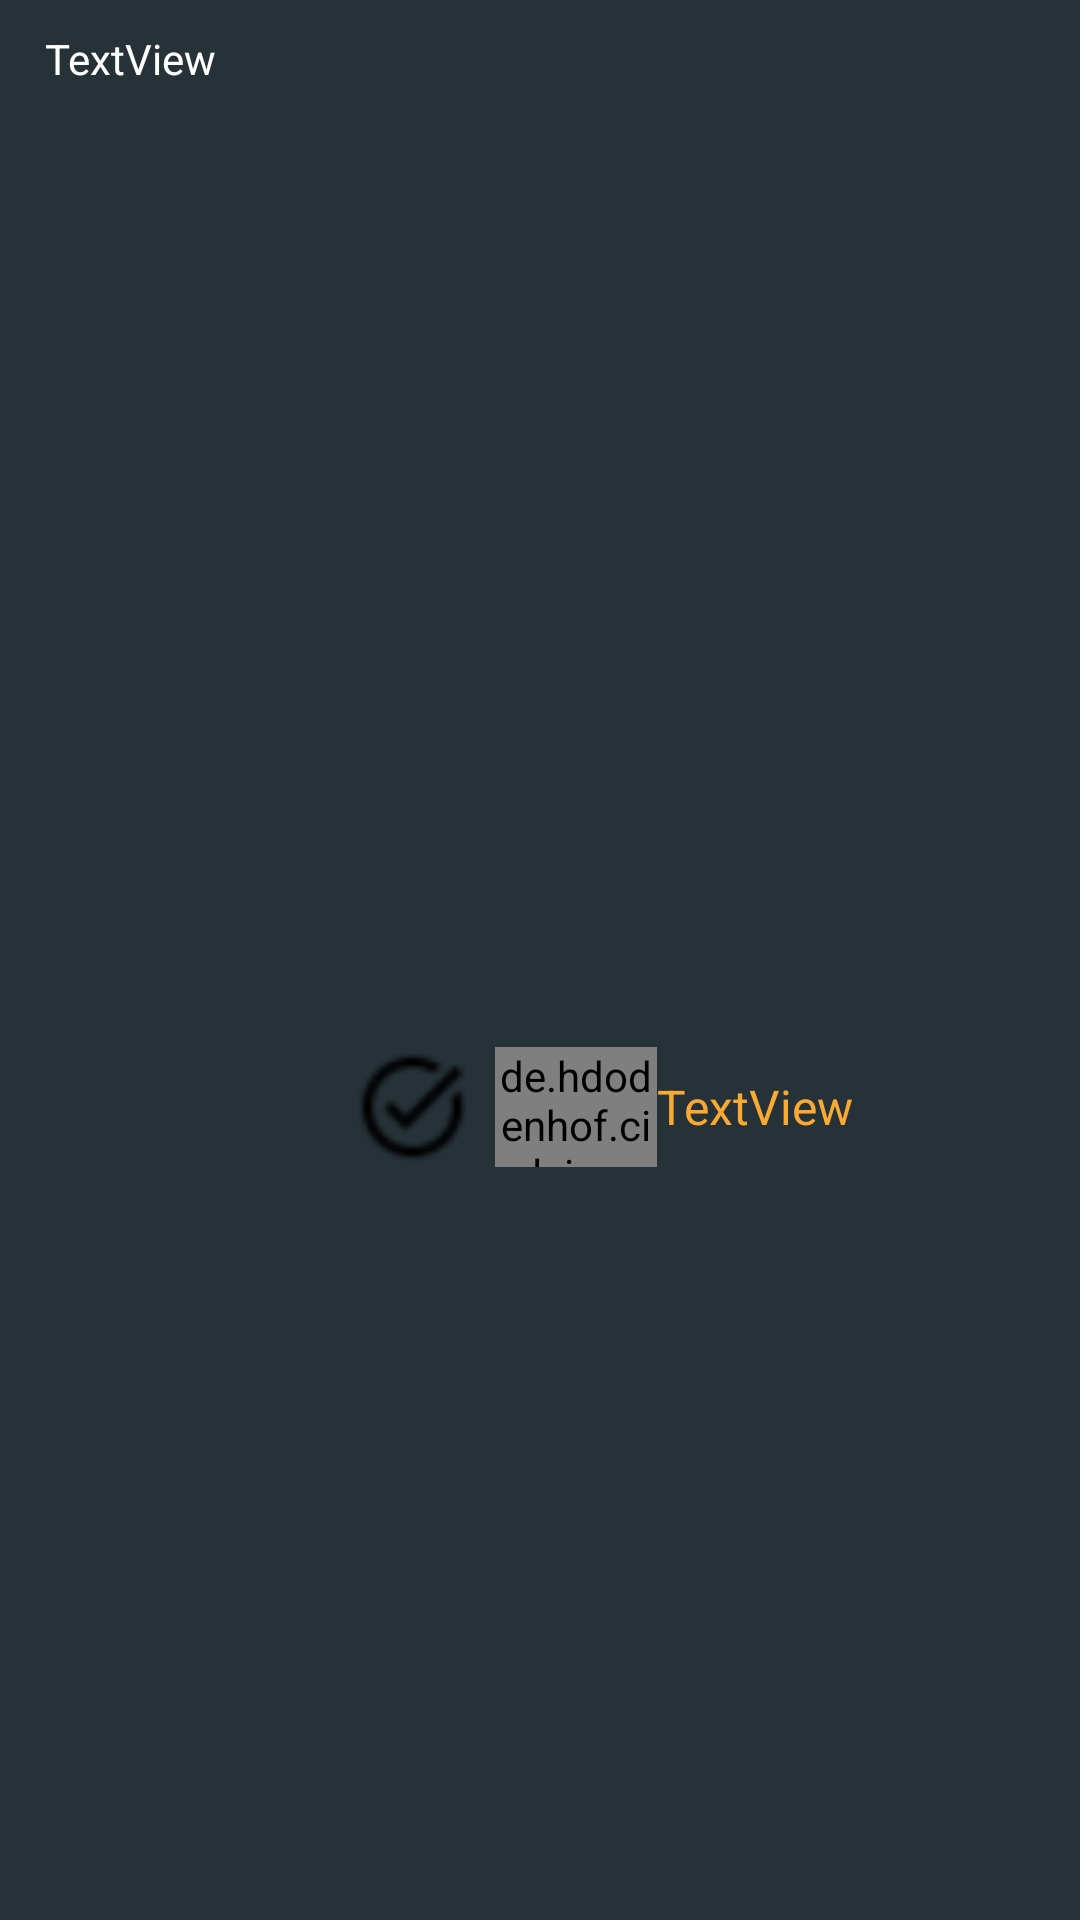

Write the Android layout XML for this screen, with the resource values it uses.
<!-- AndroidManifest.xml: application theme Theme.Newlastsimurg -->
<!-- res/layout/recyler_cevaplama_row.xml -->
<?xml version="1.0" encoding="utf-8"?>
<androidx.constraintlayout.widget.ConstraintLayout xmlns:android="http://schemas.android.com/apk/res/android"
    xmlns:app="http://schemas.android.com/apk/res-auto"
    xmlns:tools="http://schemas.android.com/tools"
    android:layout_width="match_parent"
    android:layout_height="wrap_content"
    android:layout_marginTop="10dp"
    android:background="@color/themecolor3"
    android:minHeight="00dp">


    <TextView
        android:id="@+id/commenttexttvFB"
        android:layout_width="0dp"
        android:layout_height="wrap_content"
        android:background="@color/themecolor3"
        android:minHeight="100dp"
        android:paddingLeft="15dp"
        android:paddingTop="10dp"
        android:paddingRight="15dp"
        android:scrollbars="vertical"
        android:text="TextView"
        android:textColor="@color/white"
        android:textSize="14sp"
        app:layout_constraintEnd_toEndOf="parent"
        app:layout_constraintHorizontal_bias="0.0"
        app:layout_constraintStart_toStartOf="parent"
        app:layout_constraintTop_toTopOf="parent" />

    <LinearLayout
        android:id="@+id/linearLayout2"
        android:layout_width="0dp"
        android:layout_height="50dp"
        android:background="@color/themecolor3"
        android:gravity="center|left"
        android:orientation="horizontal"
        android:paddingBottom="2dp"
        app:layout_constraintBottom_toBottomOf="parent"
        app:layout_constraintEnd_toEndOf="parent"
        app:layout_constraintHorizontal_bias="0.497"
        app:layout_constraintStart_toStartOf="parent"
        app:layout_constraintTop_toBottomOf="@+id/commenttexttvFB">

        <ImageView
            android:id="@+id/imageView4"
            android:layout_width="100dp"
            android:layout_height="40dp"
            android:layout_weight="1"
            app:srcCompat="@drawable/photoicon" />

        <TextView
            android:id="@+id/checkTv"
            android:layout_width="126dp"
            android:layout_height="40dp"
            android:layout_weight="1"
            android:gravity="center"
            android:text="DOĞRU CEVAP"
            android:textColor="#f9aa33"
            android:textStyle="bold"
            android:visibility="invisible" />

        <ImageView
            android:id="@+id/Rightimage"
            android:layout_width="55dp"
            android:layout_height="40dp"
            app:srcCompat="@drawable/ckechk" />


        <de.hdodenhof.circleimageview.CircleImageView
            android:id="@+id/ProfileImageView"
            android:layout_width="54dp"
            android:layout_height="40dp"
            android:src="@drawable/profile"
            app:civ_border_color="#FF000000"
            app:civ_border_width="2dp" />

        <TextView
            android:id="@+id/usernametexttvFB"
            android:layout_width="126dp"
            android:layout_height="40dp"
            android:layout_marginRight="15dp"
            android:gravity="center|left"
            android:text="TextView"
            android:textColor="#f9aa33"
            android:textSize="16sp" />
    </LinearLayout>


</androidx.constraintlayout.widget.ConstraintLayout>
<!-- resources referenced by this layout -->
<resources>
  <color name="themecolor3">#263238</color>
  <color name="white">#FFFFFFFF</color>
  <!-- drawable ckechk: png bitmap (drawable, 1085 bytes) -->
  <style name="Theme.Newlastsimurg" parent="Theme.MaterialComponents.DayNight.DarkActionBar">
          
          <item name="colorPrimary">@color/purple_700</item>
          <item name="colorPrimaryVariant">@color/purple_700</item>
          <item name="colorOnPrimary">@color/black</item>
          
          <item name="colorSecondary">@color/teal_200</item>
          <item name="colorSecondaryVariant">@color/teal_200</item>
          <item name="colorOnSecondary">@color/black</item>
          <item name="color">@color/white</item>
          
          <item name="android:statusBarColor" tools:targetApi="l">?attr/colorPrimaryVariant</item>
          
      </style>
  <color name="purple_700">#263238</color>
  <color name="black">#FF000000</color>
  <color name="teal_200">#FF03DAC5</color>
</resources>
